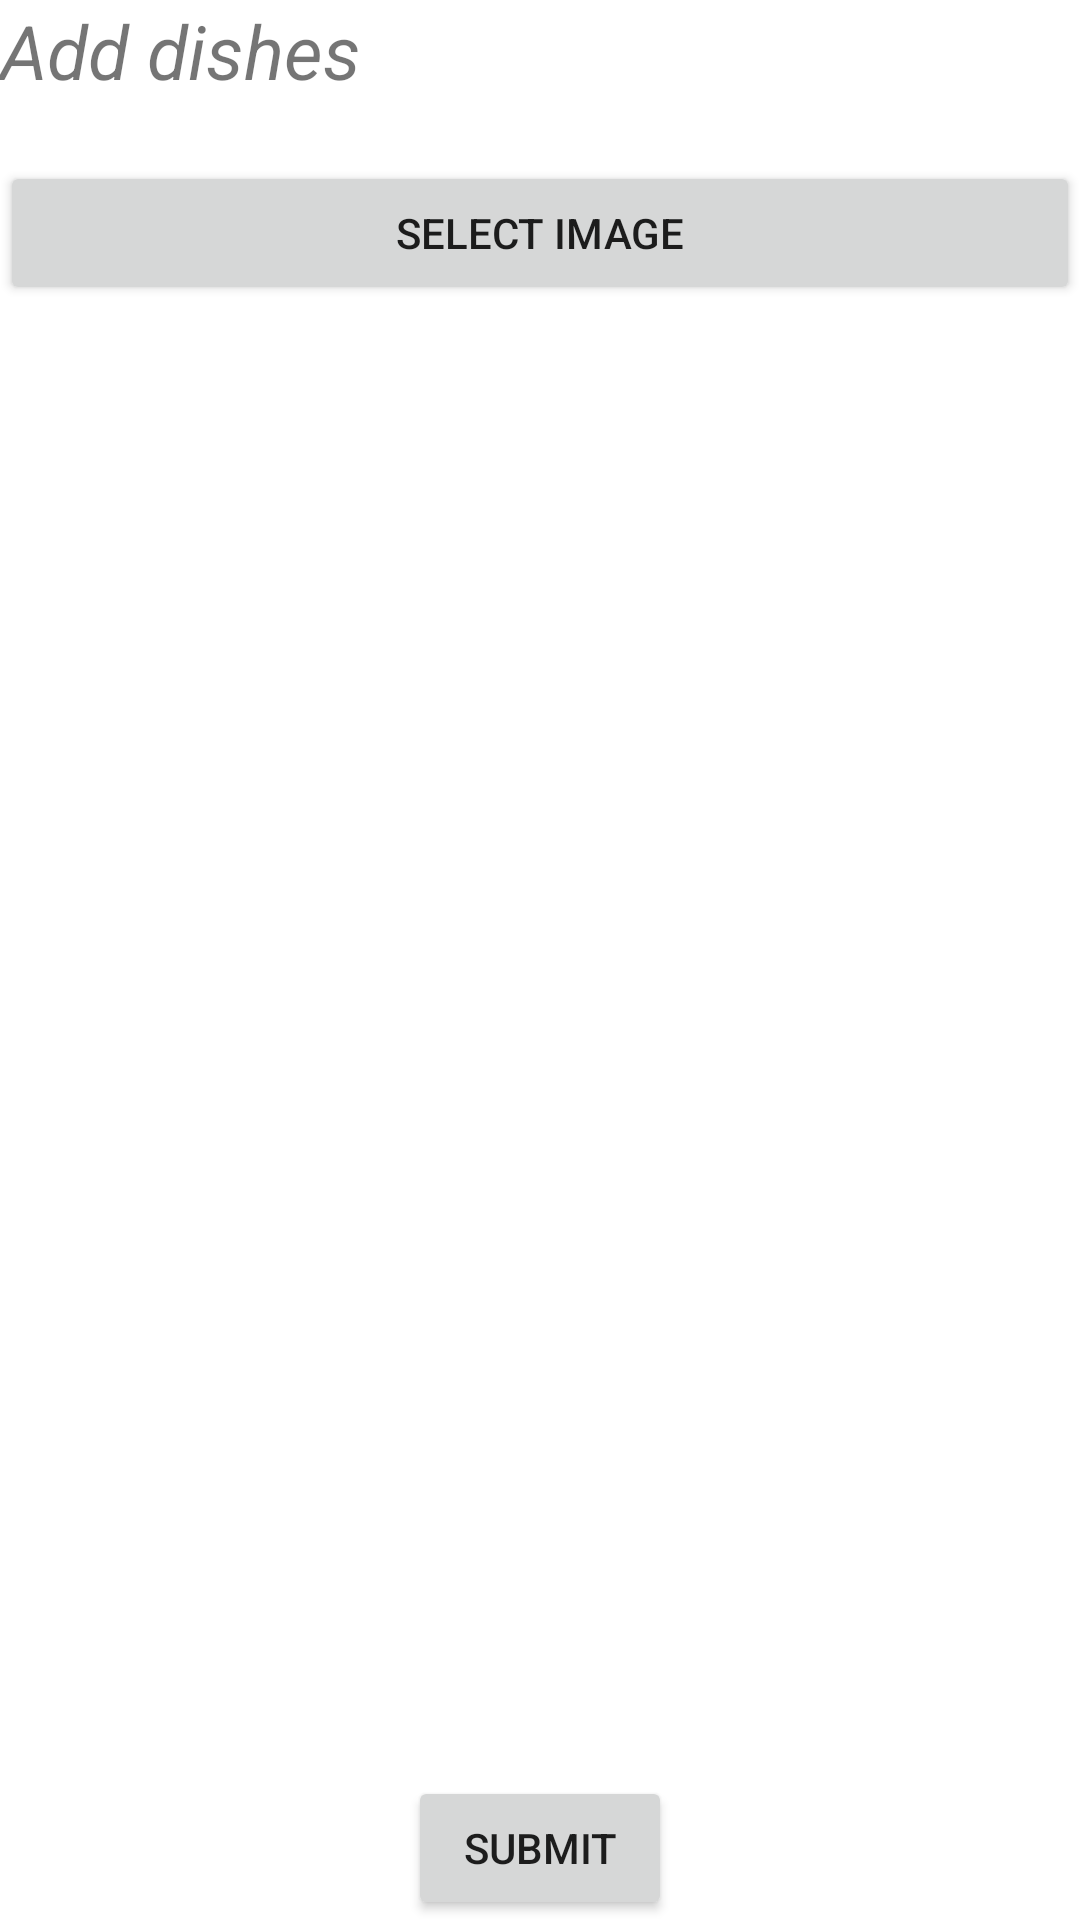

Write the Android layout XML for this screen, with the resource values it uses.
<!-- AndroidManifest.xml: application theme Theme.CookingCompanion -->
<!-- res/layout/activity_add_dishes.xml -->
<?xml version="1.0" encoding="utf-8"?>
<RelativeLayout xmlns:android="http://schemas.android.com/apk/res/android"
    xmlns:app="http://schemas.android.com/apk/res-auto"
    xmlns:tools="http://schemas.android.com/tools"
    android:layout_width="match_parent"
    android:layout_height="match_parent"
    android:layout_margin="20dp"
    tools:context=".AddDishesActivity">

    <TextView
        android:layout_width="wrap_content"
        android:layout_height="wrap_content"
        android:text="Add dishes"
        android:textStyle="italic"
        android:textSize="25dp"
        android:id="@+id/titleText"/>

    <ScrollView
        android:layout_width="match_parent"
        android:layout_height="wrap_content"
        android:layout_below="@id/titleText"
        android:id="@+id/addDishes_scrollView">

        <LinearLayout
            android:id="@+id/addDishesPage_layout"
            android:layout_width="match_parent"
            android:layout_height="wrap_content"
            android:layout_below="@id/imageView_layout"
            android:layout_marginTop="20dp"
            android:orientation="vertical" />

    </ScrollView>

    <RelativeLayout
        android:id="@+id/imageView_layout"
        android:layout_width="match_parent"
        android:layout_height="wrap_content"
        android:layout_below="@id/addDishes_scrollView">

        <ImageView
            android:id="@+id/dishesImageView"
            android:layout_width="match_parent"
            android:layout_height="wrap_content"
            android:adjustViewBounds="true"
            android:scaleType="centerCrop"/>

        <Button
            android:id="@+id/selectImageButton"
            android:layout_width="match_parent"
            android:layout_height="wrap_content"
            android:layout_below="@id/dishesImageView"
            android:layout_centerHorizontal="true"
            android:text="Select Image" />
    </RelativeLayout>

    <Button
        android:layout_width="wrap_content"
        android:layout_height="wrap_content"
        android:text="submit"
        android:layout_alignParentBottom="true"
        android:layout_centerHorizontal="true"
        android:id="@+id/submitButton"
        android:onClick="onSubmitButtonClicked"/>

</RelativeLayout>
<!-- resources referenced by this layout -->
<resources>
  <style name="Theme.CookingCompanion" parent="Theme.MaterialComponents.DayNight.NoActionBar">
          
          <item name="colorPrimary">@color/purple_500</item>
          <item name="colorPrimaryVariant">@color/purple_700</item>
          <item name="colorOnPrimary">@color/white</item>
          
          <item name="colorSecondary">@color/teal_200</item>
          <item name="colorSecondaryVariant">@color/teal_700</item>
          <item name="colorOnSecondary">@color/black</item>
          
          <item name="android:statusBarColor" tools:targetApi="l">?attr/colorPrimaryVariant</item>
          
      </style>
  <color name="purple_500">#FF6200EE</color>
  <color name="purple_700">#FF3700B3</color>
  <color name="white">#FFFFFFFF</color>
  <color name="teal_200">#FF03DAC5</color>
  <color name="teal_700">#FF018786</color>
  <color name="black">#FF000000</color>
</resources>
